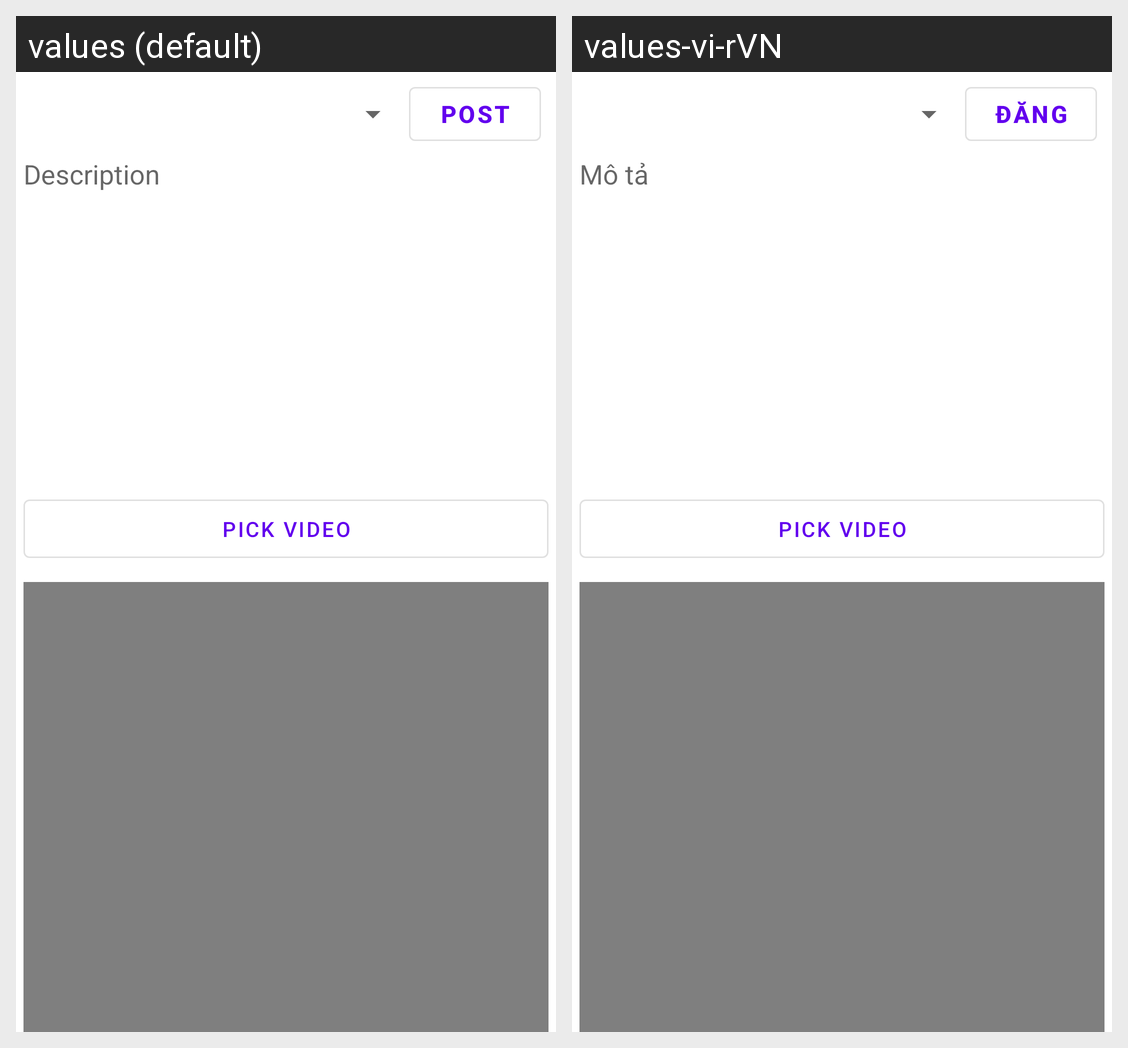

The same Android screen rendered under two of its app's locales, left to right. List the strings drawn on it with the default value and each locale's translation.
Android screen res/layout/activity_post_video.xml rendered under 2 locales, left to right: values (default), values-vi-rVN. Device: Nexus 5 (rendered at 1080×1920; each locale shown at half size, 540×960, under a caption strip naming it); theme Theme.LuanvanMXHHippo.
Strings drawn on this screen, with the default value and each locale's value (text and hints the layout hard-codes, and strings that could not be matched under every locale, appear in the picture but are not listed):

post
  values: POST
  values-vi-rVN: Đăng

description
  values: Description
  values-vi-rVN: Mô tả
